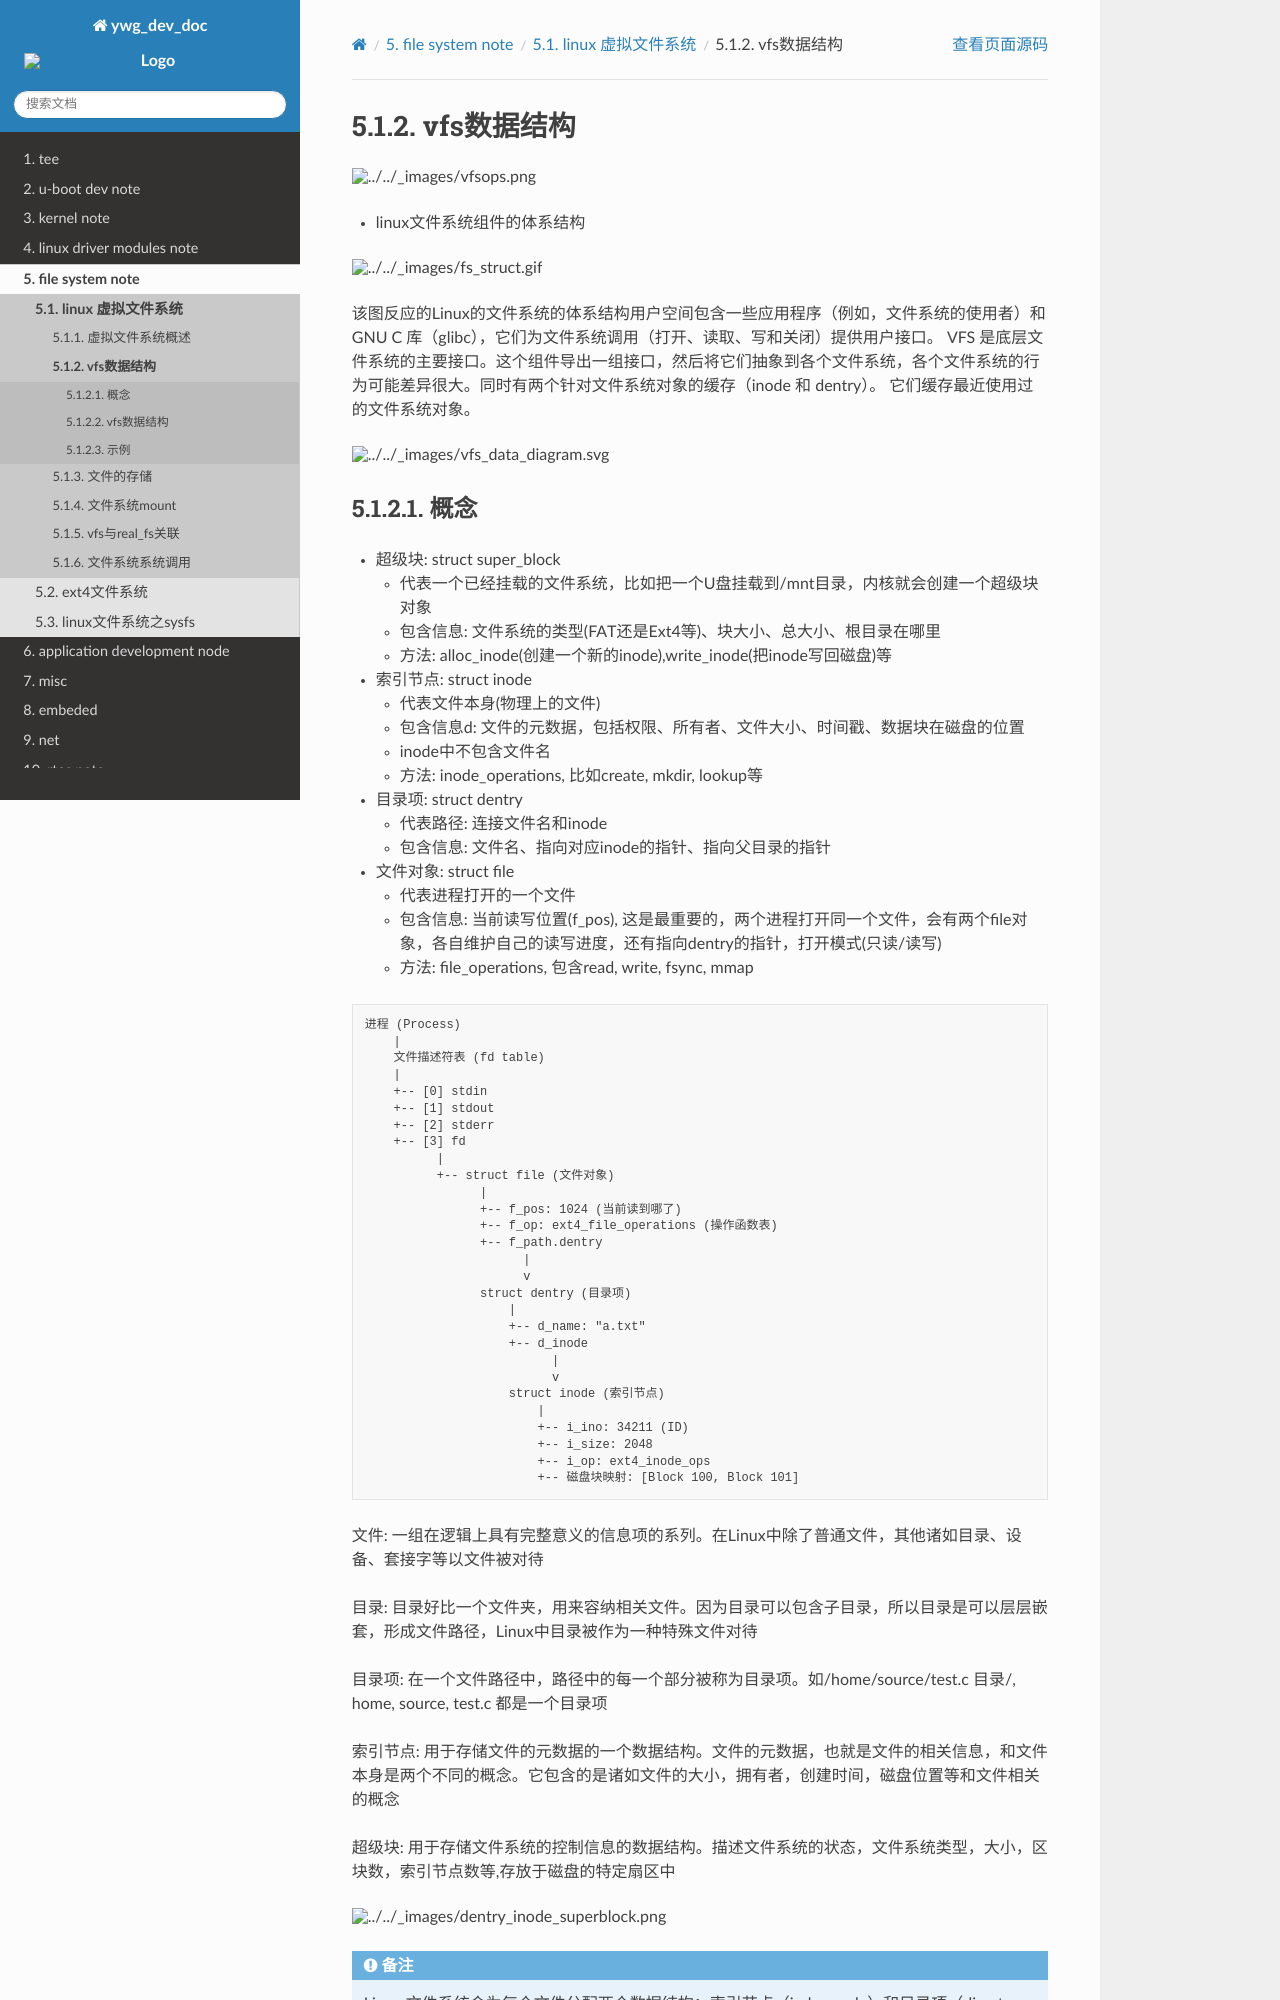

repository: hkdywg/doc_development · page: build/html/fs/vfs/vfs_datastruct.html · generator: sphinx

vfs数据结构
===========

.. image::
	res/vfsops.png

- linux文件系统组件的体系结构

.. image::
	res/fs_struct.gif	

该图反应的Linux的文件系统的体系结构用户空间包含一些应用程序（例如，文件系统的使用者）和 GNU C 库（glibc），它们为文件系统调用（打开、读取、写和关闭）提供用户接口。
VFS 是底层文件系统的主要接口。这个组件导出一组接口，然后将它们抽象到各个文件系统，各个文件系统的行为可能差异很大。同时有两个针对文件系统对象的缓存（inode 和 dentry）。
它们缓存最近使用过的文件系统对象。


.. image::
    res/vfs_data_diagram.svg

概念
--------

文件: 一组在逻辑上具有完整意义的信息项的系列。在Linux中除了普通文件，其他诸如目录、设备、套接字等以文件被对待

目录: 目录好比一个文件夹，用来容纳相关文件。因为目录可以包含子目录，所以目录是可以层层嵌套，形成文件路径，Linux中目录被作为一种特殊文件对待

目录项: 在一个文件路径中，路径中的每一个部分被称为目录项。如/home/source/test.c 目录/, home, source, test.c 都是一个目录项

索引节点: 用于存储文件的元数据的一个数据结构。文件的元数据，也就是文件的相关信息，和文件本身是两个不同的概念。它包含的是诸如文件的大小，拥有者，创建时间，磁盘位置等和文件相关的概念

超级块: 用于存储文件系统的控制信息的数据结构。描述文件系统的状态，文件系统类型，大小，区块数，索引节点数等,存放于磁盘的特定扇区中

.. image::
    res/dentry_inode_superblock.png

.. note::
    Linux 文件系统会为每个文件分配两个数据结构：索引节点（index node）和目录项（directory entry），它们主要用来记录文件的元信息和目录层次结构


**关于文件系统的三个易混淆的概念**

创建: 以某种方式格式化磁盘的过程就是在其之上建立一个文件系统的过程，创建文件系统时，会在磁盘的特定位置写入关于该文件系统的控制信息(通常我们说的格式化为某个文件系统格式)

注册: 向内核报道，申明自己能被内核支持，一般在编译内核的时候注册，也可以加载内核模块的方式注册.注册过程实际上是将表示各实际文件系统的数据结构struct file_system_type实例化

安装: 也就我们熟悉的mount操作，将文件x系统加入到linux的根文件系统的目录树结构上，这样文件系统才能被访问(也就是我们常说的挂载)


vfs数据结构
------------

vfs依靠四个主要的数据结构和一些辅助的数据结构来描述其结构信息，这些数据结构表现的就像是对象。每个主要对象都包含由操作函数表构成的操作对象，这些操作对象描述了内核针对这几个
主要的对象可以进行的操作

- 超级块: struct super_block, 代表一个具体的已挂载的文件系统,对应 ``struct super_operations`` 操作方法 

- 索引节点: struct inode，代表一个具体的文件, 对应 ``struct inode_operations``

- 目录项: struct dentry，是路径的一个组成部分。路径中的目录条目统称为目录项，对应 ``struct dentry_operations``

- 文件对象: struct file, 代表一个打开的文件, 对应 ``file_operation``

**vfs关键数据结构汇总**

.. image::
    res/vfs_data_struct.svg

**vfs关键数据结构对应的operation汇总**

.. image::
    res/vfs_data_operations.svg


自举块
^^^^^^^^

磁盘分区的第一个块，记录文件系统分区的一些信息，引导加载当前分区的程序和数据被保存在这个块中，也被称为引导块或MBR(主引导记录)
